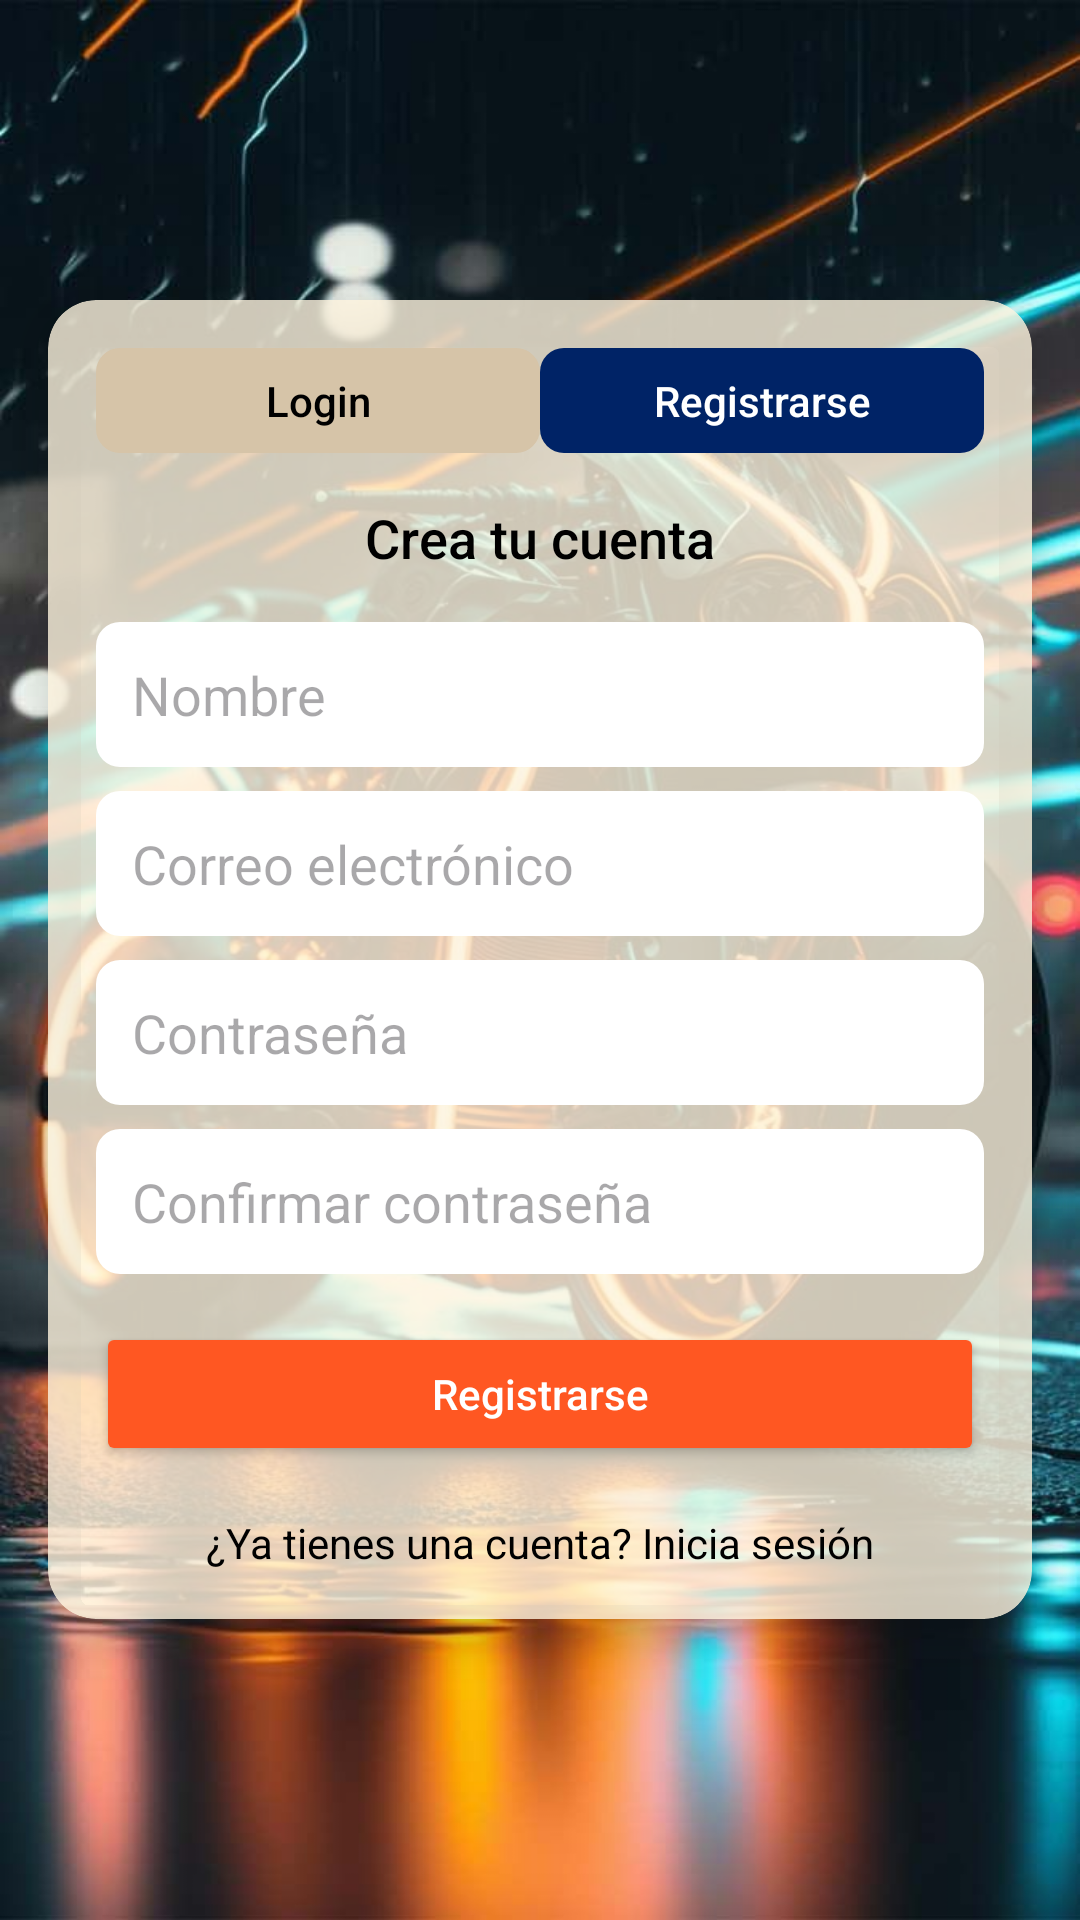

Write the Android layout XML for this screen, with the resource values it uses.
<!-- AndroidManifest.xml: application theme Theme.Enpartes -->
<!-- res/layout/activity_register.xml -->
<?xml version="1.0" encoding="utf-8"?>
<androidx.constraintlayout.widget.ConstraintLayout
    xmlns:android="http://schemas.android.com/apk/res/android"
    xmlns:app="http://schemas.android.com/apk/res-auto"
    xmlns:tools="http://schemas.android.com/tools"
    android:id="@+id/main"
    android:layout_width="match_parent"
    android:layout_height="match_parent"
    tools:context=".register"
    android:background="@drawable/background_image"> 

    
    <androidx.cardview.widget.CardView
        android:layout_width="0dp"
        android:layout_height="wrap_content"
        android:layout_marginStart="16dp"
        android:layout_marginEnd="16dp"
        android:layout_marginTop="100dp"
        android:backgroundTint="#CCFFF6E0"
    app:cardCornerRadius="16dp"
    app:cardElevation="8dp"
    app:layout_constraintTop_toTopOf="parent"
    app:layout_constraintStart_toStartOf="parent"
    app:layout_constraintEnd_toEndOf="parent">

    <LinearLayout
        android:layout_width="match_parent"
        android:layout_height="wrap_content"
        android:orientation="vertical"
        android:padding="16dp">

        
        <LinearLayout
            android:layout_width="match_parent"
            android:layout_height="wrap_content"
            android:orientation="horizontal"
            android:gravity="center">

            
            <TextView
                android:id="@+id/tab_login"
                android:layout_width="0dp"
                android:layout_height="wrap_content"
                android:layout_weight="1"
                android:gravity="center"
                android:paddingVertical="8dp"
                android:text="Login"
                android:textColor="@android:color/black"
                android:background="@drawable/tab_unselected_background"
                android:fontFamily="sans-serif-medium" />

            
            <TextView
                android:id="@+id/tab_register"
                android:layout_width="0dp"
                android:layout_height="wrap_content"
                android:layout_weight="1"
                android:gravity="center"
                android:paddingVertical="8dp"
                android:text="Registrarse"
                android:textColor="@android:color/white"
                android:background="@drawable/tab_selected_background"
                android:fontFamily="sans-serif-medium" />
        </LinearLayout>

        
        <TextView
            android:layout_width="wrap_content"
            android:layout_height="wrap_content"
            android:layout_gravity="center"
            android:layout_marginTop="16dp"
            android:text="Crea tu cuenta"
            android:textColor="#000000"
            android:textSize="18sp"
            android:fontFamily="sans-serif-medium" />

        
        <EditText
            android:layout_width="match_parent"
            android:layout_height="wrap_content"
            android:layout_marginTop="16dp"
            android:hint="Nombre"
            android:background="@drawable/rounded_edittext"
            android:padding="12dp"
            android:textColor="#000000" />

        <EditText
            android:layout_width="match_parent"
            android:layout_height="wrap_content"
            android:layout_marginTop="8dp"
            android:hint="Correo electrónico"
            android:background="@drawable/rounded_edittext"
            android:padding="12dp"
            android:textColor="#000000" />

        <EditText
            android:layout_width="match_parent"
            android:layout_height="wrap_content"
            android:layout_marginTop="8dp"
            android:hint="Contraseña"
            android:inputType="textPassword"
            android:background="@drawable/rounded_edittext"
            android:padding="12dp"
            android:textColor="#000000" />

        <EditText
            android:layout_width="match_parent"
            android:layout_height="wrap_content"
            android:layout_marginTop="8dp"
            android:hint="Confirmar contraseña"
            android:inputType="textPassword"
            android:background="@drawable/rounded_edittext"
            android:padding="12dp"
            android:textColor="#000000" />

        
        <Button
            android:id="@+id/btnSubmitRegister"
            android:layout_width="match_parent"
            android:layout_height="wrap_content"
            android:layout_marginTop="16dp"
            android:backgroundTint="@color/naranja"
        android:text="Registrarse"
        android:textColor="#FFFFFF"
        android:fontFamily="sans-serif-medium"
        android:textAllCaps="false" />

        
        <TextView
            android:layout_width="wrap_content"
            android:layout_height="wrap_content"
            android:layout_gravity="center"
            android:layout_marginTop="16dp"
            android:text="¿Ya tienes una cuenta? Inicia sesión"
            android:textColor="#000000"
            android:textSize="14sp"
            android:fontFamily="sans-serif" />

    </LinearLayout>
</androidx.cardview.widget.CardView>

    </androidx.constraintlayout.widget.ConstraintLayout>
<!-- resources referenced by this layout -->
<resources>
  <color name="naranja">#FF5722</color>
  <!-- drawable background_image (drawable) -->
  <?xml version="1.0" encoding="utf-8"?>
  <layer-list xmlns:android="http://schemas.android.com/apk/res/android">
      <item>
          <bitmap
              android:src="@drawable/background"
              android:scaleType="centerCrop" />
      </item>
  
  </layer-list>
  <!-- drawable rounded_edittext (drawable) -->
  <?xml version="1.0" encoding="utf-8"?>
  <shape xmlns:android="http://schemas.android.com/apk/res/android">
      <solid android:color="@color/white"/>
      <corners android:radius="8dp"/>
      <padding android:left="12dp" android:top="12dp" android:right="12dp" android:bottom="12dp"/>
  
  </shape>
  <!-- drawable tab_selected_background (drawable) -->
  <?xml version="1.0" encoding="utf-8"?>
  <shape xmlns:android="http://schemas.android.com/apk/res/android">
      <solid android:color="#002366"/>
      <corners android:radius="8dp"/>
  </shape>
  <!-- drawable tab_unselected_background (drawable) -->
  <?xml version="1.0" encoding="utf-8"?>
  <shape xmlns:android="http://schemas.android.com/apk/res/android">
      <solid android:color="#D6C4A8"/>
      <corners android:radius="8dp"/>
  
  </shape>
  <style name="Theme.Enpartes" parent="Base.Theme.Enpartes" />
  <!-- drawable background: jpg bitmap (drawable, 108662 bytes) -->
  <color name="white">#FFFFFFFF</color>
  <style name="Base.Theme.Enpartes" parent="Theme.Material3.DayNight.NoActionBar">
          
          
      </style>
</resources>
